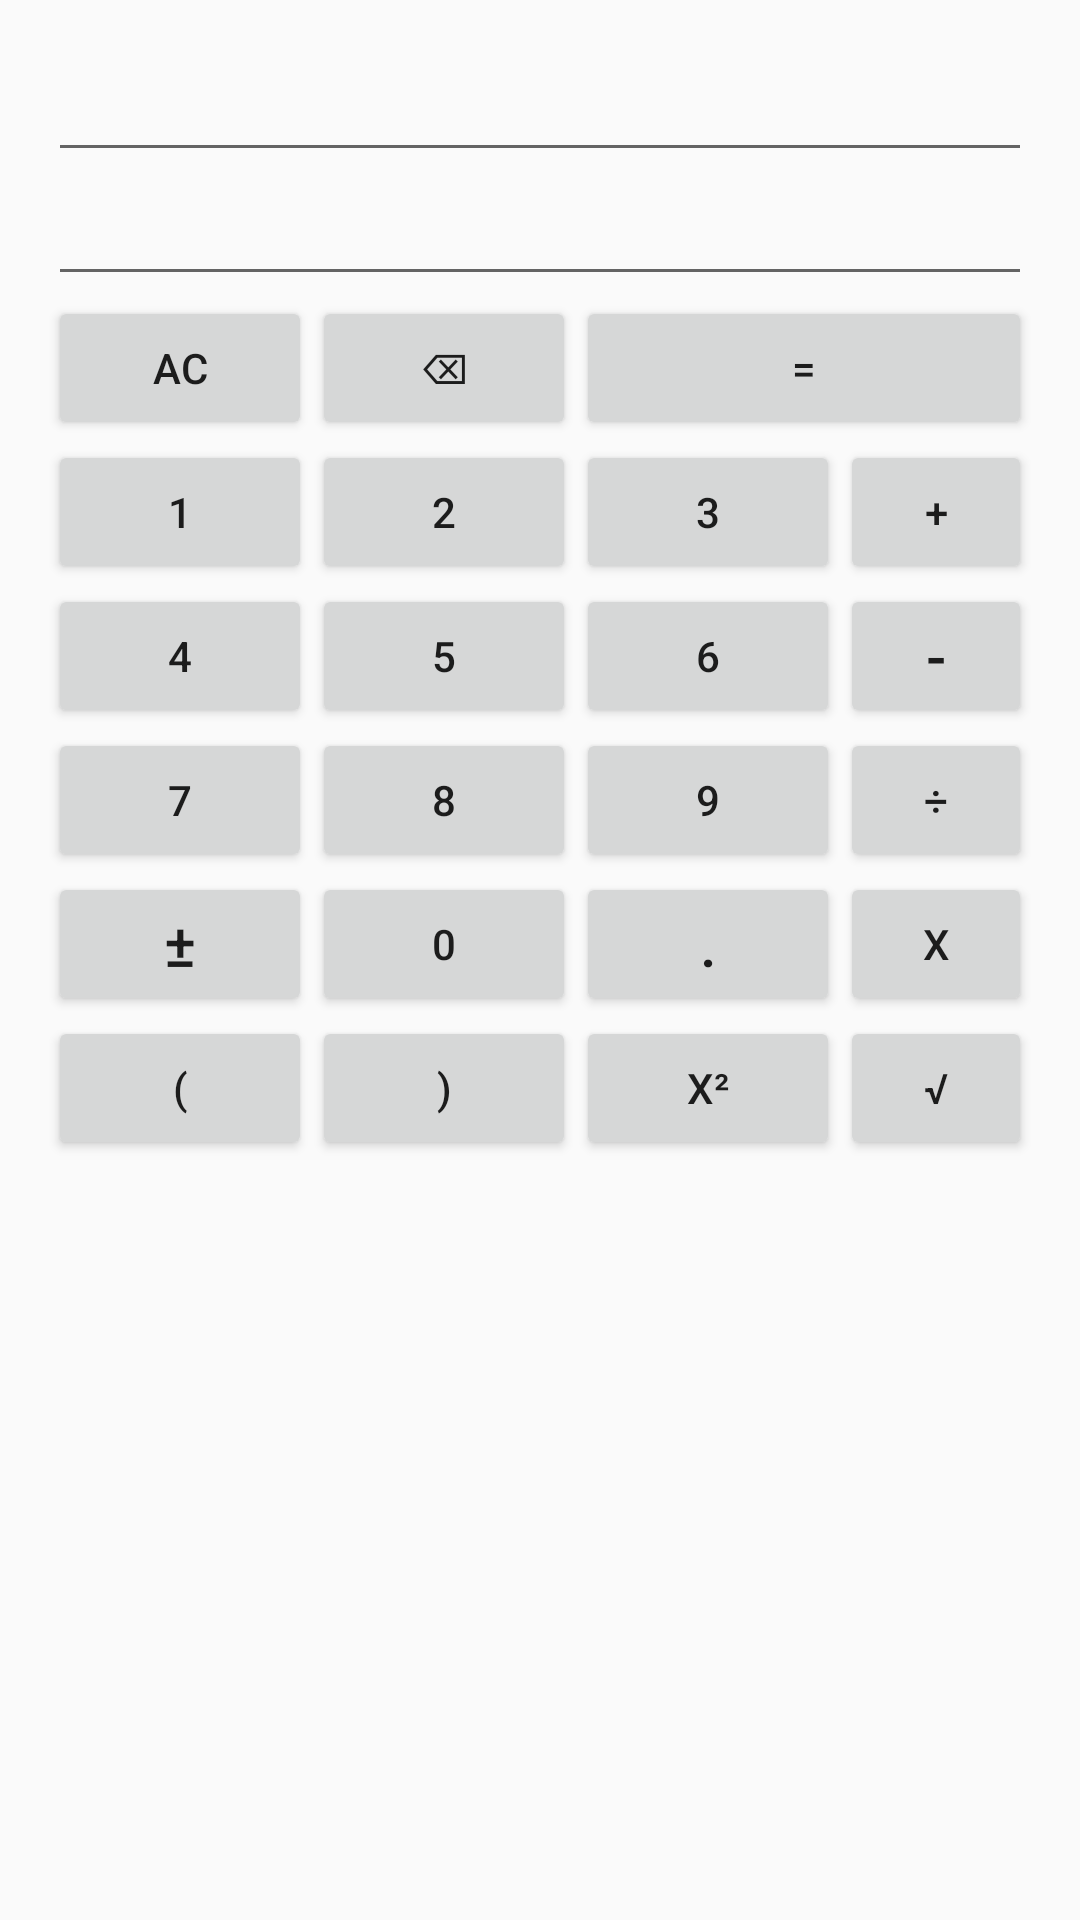

Reconstruct the res/layout file that produces this screen, plus the resources it refers to.
<!-- AndroidManifest.xml: application theme AppTheme -->
<!-- res/layout/content_standard_calculator.xml -->
<?xml version="1.0" encoding="utf-8"?>
<RelativeLayout xmlns:android="http://schemas.android.com/apk/res/android"
    xmlns:app="http://schemas.android.com/apk/res-auto"
    xmlns:tools="http://schemas.android.com/tools"
    android:layout_width="match_parent"
    android:layout_height="match_parent"
    android:paddingBottom="@dimen/activity_vertical_margin"
    android:paddingLeft="@dimen/activity_horizontal_margin"
    android:paddingRight="@dimen/activity_horizontal_margin"
    android:paddingTop="@dimen/activity_vertical_margin"
    app:layout_behavior="@string/appbar_scrolling_view_behavior"
    tools:context=".activity.calculation.StandardCalculation">

    <EditText
        android:id="@+id/first_edit_text"
        android:layout_width="match_parent"
        android:layout_height="wrap_content"
        android:layout_alignParentLeft="true"
        android:layout_alignParentStart="true"
        android:layout_alignParentTop="true"
        android:gravity="end"
        android:inputType="text"
        android:textAlignment="textEnd" />

    <EditText
        android:id="@+id/second_edit_text"
        android:layout_width="match_parent"
        android:layout_height="wrap_content"
        android:layout_alignParentLeft="true"
        android:layout_alignParentStart="true"
        android:layout_below="@+id/first_edit_text"
        android:gravity="end"
        android:inputType="text"
        android:textAlignment="textEnd" />

    <Button
        android:id="@+id/clear"
        style="?android:attr/buttonStyleSmall"
        android:layout_width="wrap_content"
        android:layout_height="wrap_content"
        android:layout_alignParentLeft="true"
        android:layout_alignParentStart="true"
        android:layout_below="@+id/second_edit_text"
        android:layout_toLeftOf="@+id/number_2"
        android:layout_toStartOf="@+id/number_2"
        android:onClick="onClick"
        android:text="@string/clear" />

    <Button
        android:id="@+id/backSpace"
        android:layout_width="wrap_content"
        android:layout_height="wrap_content"
        android:layout_below="@+id/second_edit_text"
        android:layout_toEndOf="@+id/clear"
        android:layout_toRightOf="@+id/clear"
        android:onClick="onClick"
        android:text="@string/backspace" />

    <Button
        android:id="@+id/number_1"
        android:layout_width="wrap_content"
        android:layout_height="wrap_content"
        android:layout_alignParentLeft="true"
        android:layout_alignParentStart="true"
        android:layout_below="@+id/clear"
        android:onClick="onClick"
        android:text="@string/one" />

    <Button
        android:id="@+id/number_2"
        android:layout_width="wrap_content"
        android:layout_height="wrap_content"
        android:layout_alignBaseline="@+id/number_1"
        android:layout_alignBottom="@+id/number_1"
        android:layout_toEndOf="@+id/number_1"
        android:layout_toRightOf="@+id/number_1"
        android:onClick="onClick"
        android:text="@string/two" />

    <Button
        android:id="@+id/number_3"
        android:layout_width="wrap_content"
        android:layout_height="wrap_content"
        android:layout_alignBaseline="@+id/plus"
        android:layout_alignBottom="@+id/plus"
        android:layout_toEndOf="@+id/number_5"
        android:layout_toRightOf="@+id/number_5"
        android:onClick="onClick"
        android:text="@string/three" />

    <Button
        android:id="@+id/number_4"
        android:layout_width="wrap_content"
        android:layout_height="wrap_content"
        android:layout_alignParentLeft="true"
        android:layout_alignParentStart="true"
        android:layout_below="@+id/number_1"
        android:onClick="onClick"
        android:text="@string/four" />

    <Button
        android:id="@+id/number_5"
        android:layout_width="wrap_content"
        android:layout_height="wrap_content"
        android:layout_alignBottom="@+id/number_4"
        android:layout_toEndOf="@+id/number_4"
        android:layout_toRightOf="@+id/number_4"
        android:onClick="onClick"
        android:text="@string/five" />

    <Button
        android:id="@+id/number_6"
        android:layout_width="wrap_content"
        android:layout_height="wrap_content"
        android:layout_alignBottom="@+id/number_5"
        android:layout_toEndOf="@+id/number_5"
        android:layout_toRightOf="@+id/number_5"
        android:onClick="onClick"
        android:text="@string/six" />

    <Button
        android:id="@+id/number_7"
        android:layout_width="wrap_content"
        android:layout_height="wrap_content"
        android:layout_alignParentLeft="true"
        android:layout_alignParentStart="true"
        android:layout_below="@+id/number_4"
        android:onClick="onClick"
        android:text="@string/seven" />

    <Button
        android:id="@+id/number_8"
        android:layout_width="wrap_content"
        android:layout_height="wrap_content"
        android:layout_alignBottom="@+id/number_7"
        android:layout_toEndOf="@+id/number_7"
        android:layout_toRightOf="@+id/number_7"
        android:onClick="onClick"
        android:text="@string/eight" />

    <Button
        android:id="@+id/number_9"
        android:layout_width="wrap_content"
        android:layout_height="wrap_content"
        android:layout_alignBottom="@+id/number_8"
        android:layout_toEndOf="@+id/number_8"
        android:layout_toRightOf="@+id/number_8"
        android:onClick="onClick"
        android:text="@string/nine" />


    <Button
        android:id="@+id/positive_negative"
        android:layout_width="wrap_content"
        android:layout_height="wrap_content"
        android:layout_alignParentLeft="true"
        android:layout_alignParentStart="true"
        android:layout_below="@+id/number_9"
        android:onClick="onClick"
        android:text="@string/posneg"
        android:textSize="20sp" />

    <Button
        android:id="@+id/number_0"
        android:layout_width="wrap_content"
        android:layout_height="wrap_content"
        android:layout_alignBottom="@+id/positive_negative"
        android:layout_toEndOf="@+id/positive_negative"
        android:layout_toRightOf="@+id/positive_negative"
        android:onClick="onClick"
        android:text="@string/zero" />

    <Button
        android:id="@+id/dot"
        android:layout_width="wrap_content"
        android:layout_height="wrap_content"
        android:layout_alignBottom="@+id/number_0"
        android:layout_toEndOf="@+id/number_0"
        android:layout_toRightOf="@+id/number_0"
        android:onClick="onClick"
        android:text="@string/dot"
        android:textSize="20sp" />

    <Button
        android:id="@+id/plus"
        android:layout_width="wrap_content"
        android:layout_height="wrap_content"
        android:layout_above="@+id/number_6"
        android:layout_alignParentEnd="true"
        android:layout_alignParentRight="true"
        android:layout_toEndOf="@+id/number_3"
        android:layout_toRightOf="@+id/number_3"
        android:onClick="onClick"
        android:text="@string/plus" />

    <Button
        android:id="@+id/minus"
        android:layout_width="wrap_content"
        android:layout_height="wrap_content"
        android:layout_above="@+id/number_9"
        android:layout_toEndOf="@+id/number_6"
        android:layout_toRightOf="@+id/number_6"
        android:onClick="onClick"
        android:text="@string/minus"
        android:textSize="20sp" />

    <Button
        android:id="@+id/divide"
        android:layout_width="wrap_content"
        android:layout_height="wrap_content"
        android:layout_above="@+id/dot"
        android:layout_alignLeft="@+id/minus"
        android:layout_alignStart="@+id/minus"
        android:onClick="onClick"
        android:text="@string/divide" />

    <Button
        android:id="@+id/multiply"
        android:layout_width="wrap_content"
        android:layout_height="wrap_content"
        android:layout_alignBottom="@+id/dot"
        android:layout_alignLeft="@+id/divide"
        android:layout_alignStart="@+id/divide"
        android:onClick="onClick"
        android:text="@string/multiply" />

    <Button
        android:id="@+id/equal"
        android:layout_width="match_parent"
        android:layout_height="wrap_content"
        android:layout_below="@+id/second_edit_text"
        android:layout_toEndOf="@+id/number_2"
        android:layout_toRightOf="@+id/number_2"
        android:onClick="onClick"
        android:text="@string/equals" />

    <Button
        android:id="@+id/square"
        android:layout_width="wrap_content"
        android:layout_height="wrap_content"
        android:layout_below="@+id/dot"
        android:layout_toLeftOf="@+id/sqrt"
        android:layout_toStartOf="@+id/sqrt"
        android:onClick="onClick"
        android:text="@string/square" />

    <Button
        android:id="@+id/sqrt"
        android:layout_width="wrap_content"
        android:layout_height="wrap_content"
        android:layout_alignBottom="@+id/square"
        android:layout_alignLeft="@+id/multiply"
        android:layout_alignStart="@+id/multiply"
        android:onClick="onClick"
        android:text="@string/sqrt" />

    <Button
        android:id="@+id/openBracket"
        android:layout_width="wrap_content"
        android:layout_height="wrap_content"
        android:layout_alignParentLeft="true"
        android:layout_alignParentStart="true"
        android:layout_below="@+id/positive_negative"
        android:onClick="onClick"
        android:text="@string/open_bracket" />

    <Button
        android:id="@+id/closeBracket"
        android:layout_width="wrap_content"
        android:layout_height="wrap_content"
        android:layout_alignBottom="@+id/square"
        android:layout_toEndOf="@+id/openBracket"
        android:layout_toRightOf="@+id/openBracket"
        android:onClick="onClick"
        android:text="@string/close_bracket" />

</RelativeLayout>
<!-- resources referenced by this layout -->
<resources>
  <dimen name="activity_horizontal_margin">16dp</dimen>
  <dimen name="activity_vertical_margin">16dp</dimen>
  <string name="backspace">⌫</string>
  <string name="clear">AC</string>
  <string name="close_bracket">)</string>
  <string name="divide">÷</string>
  <string name="dot">.</string>
  <string name="eight">8</string>
  <string name="equals">=</string>
  <string name="five">5</string>
  <string name="four">4</string>
  <string name="minus">-</string>
  <string name="multiply">x</string>
  <string name="nine">9</string>
  <string name="one">1</string>
  <string name="open_bracket">(</string>
  <string name="plus">+</string>
  <string name="posneg">±</string>
  <string name="seven">7</string>
  <string name="six">6</string>
  <string name="sqrt">√</string>
  <string name="square">x²</string>
  <string name="three">3</string>
  <string name="two">2</string>
  <string name="zero">0</string>
  <style name="AppTheme" parent="Theme.AppCompat.Light.DarkActionBar">
          
          <item name="colorPrimary">@color/colorPrimary</item>
          <item name="colorPrimaryDark">@color/colorPrimaryDark</item>
          <item name="colorAccent">@color/colorAccent</item>
      </style>
  <color name="colorPrimary">#808080</color>
  <color name="colorPrimaryDark">#303F9F</color>
  <color name="colorAccent">#ffb366</color>
</resources>
